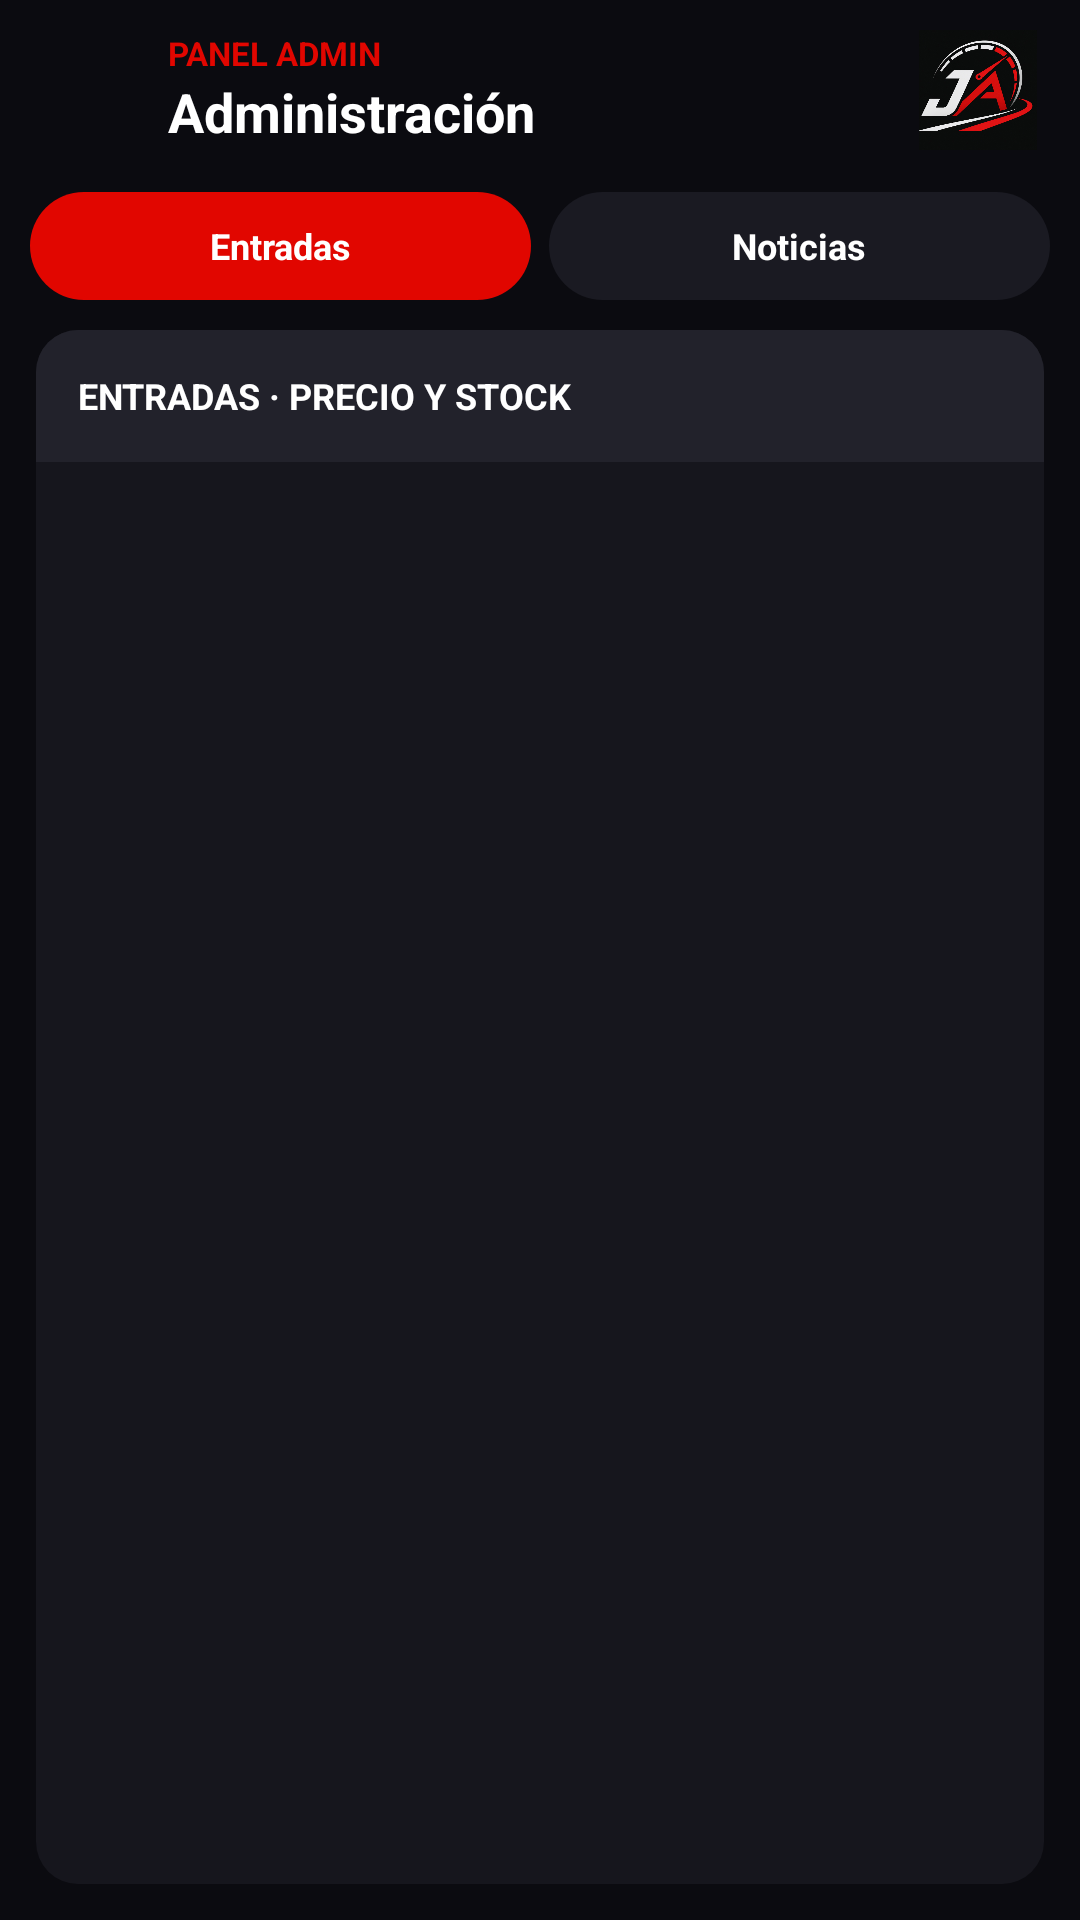

The Android layout XML behind this screen, and the referenced resources:
<!-- AndroidManifest.xml: application theme Theme.Activiti_main -->
<!-- res/layout/activity_admin.xml -->
<?xml version="1.0" encoding="utf-8"?>
<LinearLayout xmlns:android="http://schemas.android.com/apk/res/android"
    xmlns:tools="http://schemas.android.com/tools"
    android:layout_width="match_parent"
    android:layout_height="match_parent"
    android:background="#0B0B10"
    android:orientation="vertical">

    
    <LinearLayout
        android:id="@+id/headerAdmin"
        android:layout_width="match_parent"
        android:layout_height="wrap_content"
        android:gravity="center_vertical"
        android:orientation="horizontal"
        android:paddingHorizontal="10dp"
        android:paddingTop="10dp"
        android:paddingBottom="8dp">

        <ImageView
            android:id="@+id/btnAdminBack"
            android:layout_width="40dp"
            android:layout_height="40dp"
            android:contentDescription="Volver"
            android:padding="8dp"
            android:src="@drawable/ic_arrow_back" />

        <LinearLayout
            android:layout_width="0dp"
            android:layout_height="wrap_content"
            android:layout_marginStart="6dp"
            android:layout_weight="1"
            android:orientation="vertical">

            <TextView
                android:id="@+id/txtAdminRol"
                android:layout_width="wrap_content"
                android:layout_height="wrap_content"
                android:text="PANEL ADMIN"
                android:textColor="#E10600"
                android:textSize="11sp"
                android:textStyle="bold" />

            <TextView
                android:layout_width="wrap_content"
                android:layout_height="wrap_content"
                android:text="Administración"
                android:textColor="#FFFFFF"
                android:textSize="18sp"
                android:textStyle="bold" />
        </LinearLayout>

        <ImageView
            android:layout_width="48dp"
            android:layout_height="40dp"
            android:contentDescription="@string/app_name"
            android:scaleType="fitCenter"
            android:src="@drawable/logo_ja" />
    </LinearLayout>

    
    <TextView
        android:id="@+id/btnAdminValidarQr"
        android:layout_width="match_parent"
        android:layout_height="44dp"
        android:layout_marginHorizontal="10dp"
        android:layout_marginTop="2dp"
        android:background="@drawable/bg_btn_outline"
        android:gravity="center"
        android:text="VALIDAR ENTRADAS · ESCANEAR QR"
        android:textColor="#FFFFFF"
        android:textSize="13sp"
        android:textStyle="bold"
        android:visibility="gone"
        tools:visibility="visible" />

    
    <LinearLayout
        android:layout_width="match_parent"
        android:layout_height="wrap_content"
        android:baselineAligned="false"
        android:orientation="horizontal"
        android:paddingHorizontal="10dp"
        android:paddingTop="6dp"
        android:paddingBottom="10dp">

        <TextView
            android:id="@+id/tabAdminEntradas"
            android:layout_width="0dp"
            android:layout_height="36dp"
            android:layout_weight="1"
            android:background="@drawable/bg_tab_active"
            android:gravity="center"
            android:maxLines="1"
            android:text="Entradas"
            android:textColor="#FFFFFF"
            android:textSize="12sp"
            android:textStyle="bold" />

        <TextView
            android:id="@+id/tabAdminNoticias"
            android:layout_width="0dp"
            android:layout_height="36dp"
            android:layout_marginStart="6dp"
            android:layout_weight="1"
            android:background="@drawable/bg_tab_inactive"
            android:gravity="center"
            android:maxLines="1"
            android:text="Noticias"
            android:textColor="#FFFFFF"
            android:textSize="12sp"
            android:textStyle="bold" />

        <TextView
            android:id="@+id/tabAdminUsuarios"
            android:layout_width="0dp"
            android:layout_height="36dp"
            android:layout_marginStart="6dp"
            android:layout_weight="1"
            android:background="@drawable/bg_tab_inactive"
            android:gravity="center"
            android:maxLines="1"
            android:text="Usuarios"
            android:textColor="#FFFFFF"
            android:textSize="12sp"
            android:textStyle="bold"
            android:visibility="gone"
            tools:visibility="visible" />
    </LinearLayout>

    
    <LinearLayout
        android:id="@+id/contenedorListaAdmin"
        android:layout_width="match_parent"
        android:layout_height="0dp"
        android:layout_marginHorizontal="12dp"
        android:layout_marginBottom="12dp"
        android:layout_weight="1"
        android:background="@drawable/bg_ranking_card"
        android:orientation="vertical">

        <LinearLayout
            android:layout_width="match_parent"
            android:layout_height="44dp"
            android:background="@drawable/bg_table_header"
            android:gravity="center_vertical"
            android:orientation="horizontal"
            android:paddingStart="14dp"
            android:paddingEnd="8dp">

            <TextView
                android:id="@+id/txtAdminTitulo"
                android:layout_width="0dp"
                android:layout_height="wrap_content"
                android:layout_weight="1"
                android:text="ENTRADAS · PRECIO Y STOCK"
                android:textColor="#FFFFFF"
                android:textSize="12sp"
                android:textStyle="bold" />

            <TextView
                android:id="@+id/btnAdminNueva"
                android:layout_width="wrap_content"
                android:layout_height="30dp"
                android:background="@drawable/bg_tab_active"
                android:gravity="center"
                android:paddingHorizontal="14dp"
                android:text="+ NUEVA"
                android:textColor="#FFFFFF"
                android:textSize="12sp"
                android:textStyle="bold"
                android:visibility="gone"
                tools:visibility="visible" />
        </LinearLayout>

        <FrameLayout
            android:layout_width="match_parent"
            android:layout_height="match_parent">

            <androidx.recyclerview.widget.RecyclerView
                android:id="@+id/recyclerAdmin"
                android:layout_width="match_parent"
                android:layout_height="match_parent"
                android:clipToPadding="false"
                android:paddingBottom="8dp"
                tools:listitem="@layout/item_admin_entrada" />

            <ProgressBar
                android:id="@+id/progressAdmin"
                android:layout_width="36dp"
                android:layout_height="36dp"
                android:layout_gravity="center"
                android:indeterminateTint="#E10600"
                android:visibility="gone" />

            <TextView
                android:id="@+id/txtAdminVacio"
                android:layout_width="match_parent"
                android:layout_height="wrap_content"
                android:layout_gravity="center"
                android:gravity="center"
                android:padding="24dp"
                android:textColor="#8A8A95"
                android:textSize="13sp"
                android:visibility="gone"
                tools:text="No hay elementos para mostrar." />
        </FrameLayout>
    </LinearLayout>
</LinearLayout>
<!-- res/layout/item_admin_entrada.xml (included above) -->
<?xml version="1.0" encoding="utf-8"?>
<LinearLayout xmlns:android="http://schemas.android.com/apk/res/android"
    xmlns:tools="http://schemas.android.com/tools"
    android:layout_width="match_parent"
    android:layout_height="wrap_content"
    android:orientation="vertical">

    <LinearLayout
        android:id="@+id/filaAdminEntrada"
        android:layout_width="match_parent"
        android:layout_height="wrap_content"
        android:orientation="vertical"
        android:paddingHorizontal="14dp"
        android:paddingVertical="14dp">

        <LinearLayout
            android:layout_width="match_parent"
            android:layout_height="wrap_content"
            android:orientation="horizontal">

            <TextView
                android:id="@+id/txtAdminEntradaNombre"
                android:layout_width="0dp"
                android:layout_height="wrap_content"
                android:layout_weight="1"
                android:textColor="#FFFFFF"
                android:textSize="15sp"
                android:textStyle="bold"
                tools:text="Tribuna Principal 3-Days" />

            <TextView
                android:id="@+id/txtAdminEntradaPrecio"
                android:layout_width="wrap_content"
                android:layout_height="wrap_content"
                android:layout_marginStart="10dp"
                android:textColor="#FFFFFF"
                android:textSize="16sp"
                android:textStyle="bold"
                tools:text="$1.850.000,00" />
        </LinearLayout>

        <TextView
            android:id="@+id/txtAdminEntradaDetalle"
            android:layout_width="wrap_content"
            android:layout_height="wrap_content"
            android:layout_marginTop="3dp"
            android:textColor="#8A8A95"
            android:textSize="11sp"
            tools:text="SECTOR 1 · TRIBUNA · VIERNES - DOMINGO" />

        <LinearLayout
            android:layout_width="match_parent"
            android:layout_height="wrap_content"
            android:layout_marginTop="10dp"
            android:gravity="center_vertical"
            android:orientation="horizontal">

            <TextView
                android:id="@+id/txtAdminEntradaEstado"
                android:layout_width="wrap_content"
                android:layout_height="wrap_content"
                android:background="@drawable/bg_unlocked_badge"
                android:paddingHorizontal="8dp"
                android:paddingVertical="3dp"
                android:textColor="#FFFFFF"
                android:textSize="10sp"
                android:textStyle="bold"
                tools:text="A LA VENTA" />

            <TextView
                android:id="@+id/txtAdminEntradaStock"
                android:layout_width="wrap_content"
                android:layout_height="wrap_content"
                android:layout_marginStart="10dp"
                android:textColor="#CCCCCC"
                android:textSize="12sp"
                tools:text="Stock: 800" />
        </LinearLayout>

        <LinearLayout
            android:layout_width="match_parent"
            android:layout_height="wrap_content"
            android:layout_marginTop="12dp"
            android:orientation="horizontal">

            <TextView
                android:id="@+id/btnAdminEntradaEditar"
                android:layout_width="0dp"
                android:layout_height="34dp"
                android:layout_marginEnd="8dp"
                android:layout_weight="1"
                android:background="@drawable/bg_btn_outline"
                android:gravity="center"
                android:maxLines="1"
                android:text="EDITAR"
                android:textColor="#FFFFFF"
                android:textSize="11sp"
                android:textStyle="bold" />

            <TextView
                android:id="@+id/btnAdminEntradaActivar"
                android:layout_width="0dp"
                android:layout_height="34dp"
                android:layout_marginEnd="8dp"
                android:layout_weight="1.2"
                android:background="@drawable/bg_btn_outline"
                android:gravity="center"
                android:maxLines="1"
                android:textColor="#FFFFFF"
                android:textSize="11sp"
                android:textStyle="bold"
                tools:text="DESACTIVAR" />

            <TextView
                android:id="@+id/btnAdminEntradaAgotar"
                android:layout_width="0dp"
                android:layout_height="34dp"
                android:layout_weight="1.2"
                android:background="@drawable/bg_btn_outline"
                android:gravity="center"
                android:maxLines="1"
                android:text="AGOTAR"
                android:textColor="#FFFFFF"
                android:textSize="11sp"
                android:textStyle="bold" />
        </LinearLayout>
    </LinearLayout>

    <View
        android:layout_width="match_parent"
        android:layout_height="1dp"
        android:layout_marginHorizontal="14dp"
        android:background="#2A2A33" />
</LinearLayout>
<!-- resources referenced by this layout -->
<resources>
  <!-- drawable bg_btn_outline (drawable) -->
  <?xml version="1.0" encoding="utf-8"?>
  <selector xmlns:android="http://schemas.android.com/apk/res/android">
      <item android:state_enabled="false">
          <shape>
              <stroke
                  android:width="1dp"
                  android:color="#4A4A55" />
              <corners android:radius="4dp" />
          </shape>
      </item>
      <item android:state_pressed="true">
          <shape>
              <solid android:color="#E10600" />
              <corners android:radius="4dp" />
          </shape>
      </item>
      <item>
          <shape>
              <stroke
                  android:width="1dp"
                  android:color="#FFFFFF" />
              <corners android:radius="4dp" />
          </shape>
      </item>
  </selector>
  <!-- drawable bg_ranking_card (drawable) -->
  <?xml version="1.0" encoding="utf-8"?>
  <shape xmlns:android="http://schemas.android.com/apk/res/android">
      <solid android:color="#16161D" />
      <corners android:radius="14dp" />
  </shape>
  <!-- drawable bg_tab_active (drawable) -->
  <?xml version="1.0" encoding="utf-8"?>
  <shape xmlns:android="http://schemas.android.com/apk/res/android">
      <solid android:color="#E10600" />
      <corners android:radius="20dp" />
  </shape>
  <!-- drawable bg_tab_inactive (drawable) -->
  <?xml version="1.0" encoding="utf-8"?>
  <shape xmlns:android="http://schemas.android.com/apk/res/android">
      <solid android:color="#1A1A22" />
      <corners android:radius="20dp" />
  </shape>
  <!-- drawable bg_table_header (drawable) -->
  <?xml version="1.0" encoding="utf-8"?>
  <shape xmlns:android="http://schemas.android.com/apk/res/android">
      <solid android:color="#22222B" />
      <corners
          android:topLeftRadius="14dp"
          android:topRightRadius="14dp" />
  </shape>
  <!-- drawable bg_unlocked_badge (drawable) -->
  <?xml version="1.0" encoding="utf-8"?>
  <shape xmlns:android="http://schemas.android.com/apk/res/android">
      <solid android:color="#E10600" />
      <corners android:radius="4dp" />
  </shape>
  <!-- drawable logo_ja: png bitmap (drawable, 186936 bytes) -->
  <string name="app_name">JA Motorsport</string>
  <style name="Theme.Activiti_main" parent="Base.Theme.Activiti_main" />
  <style name="Base.Theme.Activiti_main" parent="Theme.Material3.DayNight.NoActionBar">
          
          
      </style>
</resources>
